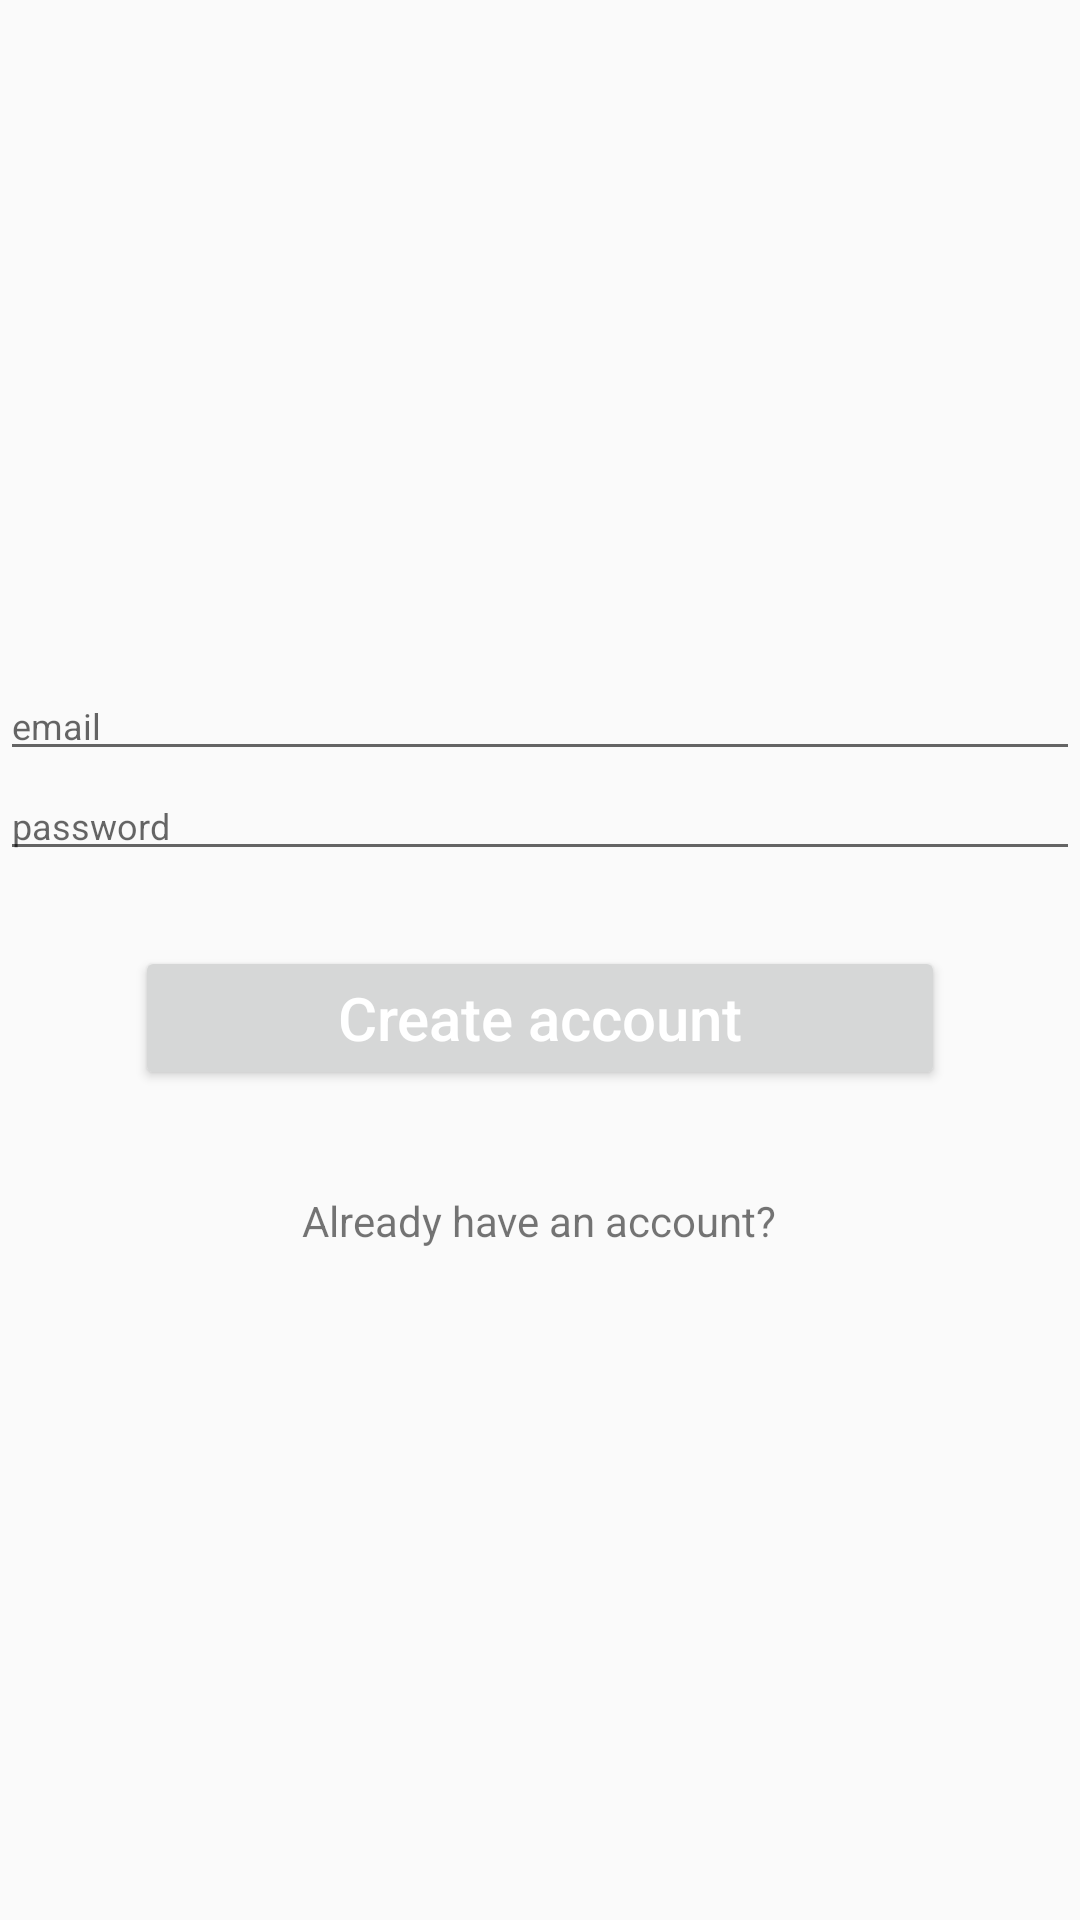

Produce the Android XML layout that renders to this screen, including the resource entries it uses.
<!-- AndroidManifest.xml: application theme Theme.FindWorker -->
<!-- res/layout/activity_register.xml -->
<?xml version="1.0" encoding="utf-8"?>
<LinearLayout xmlns:android="http://schemas.android.com/apk/res/android"
    xmlns:app="http://schemas.android.com/apk/res-auto"
    xmlns:tools="http://schemas.android.com/tools"
    android:layout_width="match_parent"
    android:layout_height="match_parent"
    android:orientation="vertical"
    android:gravity="center"
    android:layout_margin="30dp"
    tools:context=".login.RegisterActivity">


        <EditText
            android:id="@+id/emailRegInput"
            android:layout_width="match_parent"
            android:layout_height="wrap_content"
            android:hint="email"
            android:textColor="#7A7A7A"
            android:textSize="12sp" />

        <EditText
            android:id="@+id/passwordRegInput"
            android:layout_width="match_parent"
            android:layout_height="wrap_content"
            android:hint="password"
            android:textColor="#7A7A7A"
            android:textSize="12sp"
            android:inputType="textPassword"/>


    <Button
        android:id="@+id/createAccountButton"
        android:layout_width="match_parent"
        android:layout_height="wrap_content"
        android:text="Create account"
        android:layout_marginTop="25dp"
        android:layout_marginEnd="45dp"
        android:layout_marginStart="45dp"
        android:textAllCaps="false"
        android:textColor="#FFFFFF"
        android:textSize="20sp"
        android:textAlignment="center"
        android:onClick="createAccount"/>
    <TextView
        android:id="@+id/im_already_have_an_account"
        android:layout_width="wrap_content"
        android:layout_height="wrap_content"
        android:layout_marginTop="34dp"
        android:text="Already have an account?"
        android:onClick="hasAnAccount"/>

</LinearLayout>
<!-- resources referenced by this layout -->
<resources>
  <style name="Theme.FindWorker" parent="Theme.AppCompat.DayNight.NoActionBar">
          
          <item name="colorPrimary">@color/purple_500</item>
          <item name="colorPrimaryVariant">@color/purple_700</item>
          <item name="colorOnPrimary">@color/white</item>
          
          <item name="colorSecondary">@color/teal_200</item>
          <item name="colorSecondaryVariant">@color/teal_700</item>
          <item name="colorOnSecondary">@color/black</item>
          
          <item name="android:statusBarColor" tools:targetApi="l">?attr/colorPrimaryVariant</item>
          
      </style>
  <!-- not gathered from this repository: default colours our renderer supplied (Android Studio template values) -->
  <color name="purple_500">#FF6200EE</color>
  <color name="purple_700">#FF3700B3</color>
  <color name="teal_200">#FF03DAC5</color>
  <color name="teal_700">#FF018786</color>
  <color name="black">#FF000000</color>
  <color name="white">#FFFFFFFF</color>
</resources>
